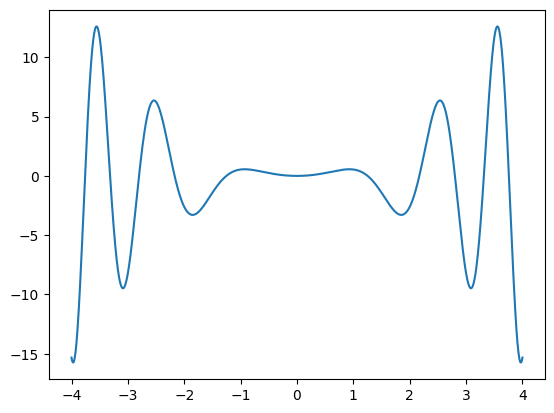

Python code for this plot: (Note: this script raises an exception after producing the figure.)
import numpy as np
import matplotlib.pyplot as plt
from matplotlib import style
style.use('default')

X = np.linspace(-4, 4, 1000)
plt.plot(X, X**2*np.cos(X**2))

%matplotlib inline

from ipywidgets import interact

@interact(power=(1,10))
def plot_cos(power):
    X = np.linspace(-4, 4, 1000)
    plt.plot(X, X**power*np.cos(X**power))

@interact(power=(1,4), function={'sin' : np.sin, 'cos': np.cos}, multiply=True)
def plot_cos_more(power, function, multiply):
    X = np.linspace(-4, 4, 1000)
    Y = function(X**power)
    if multiply:
        Y *= X**power
    plt.plot(X, Y)

